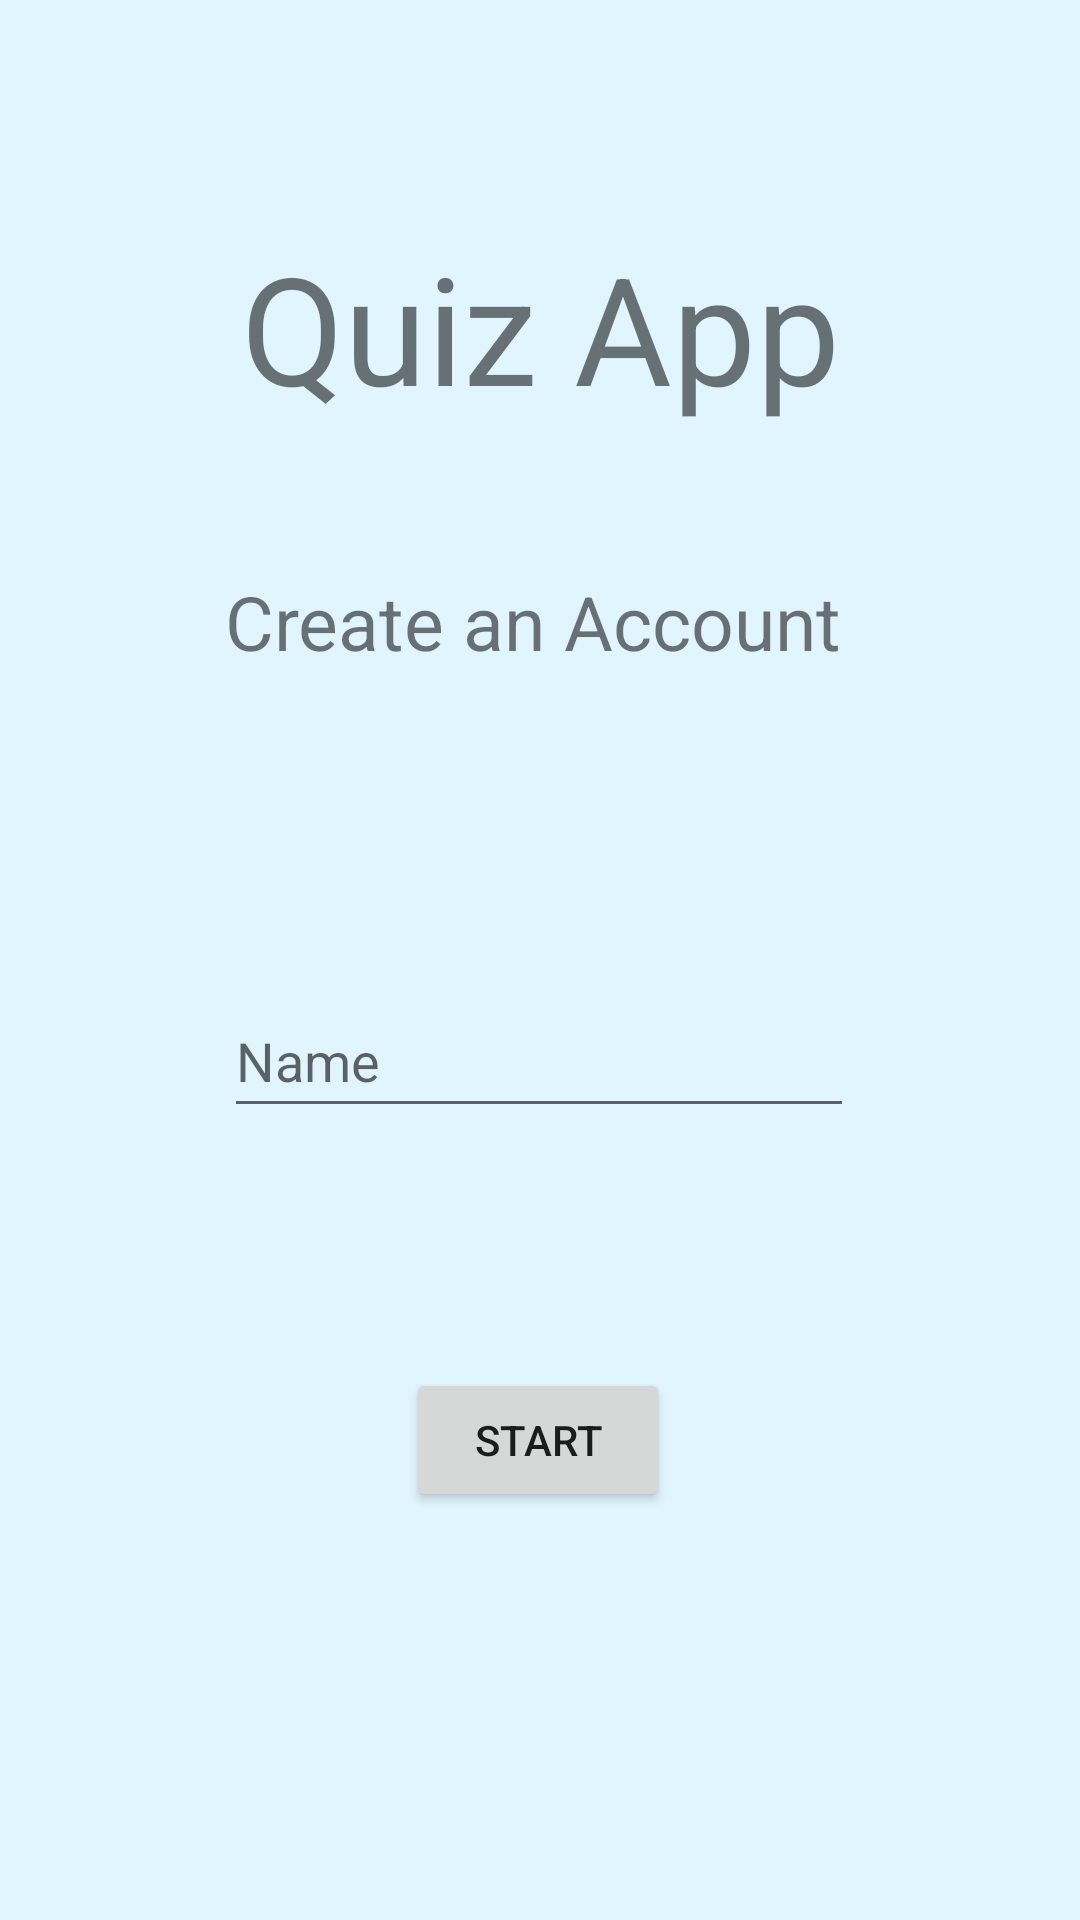

Here is an Android app screen rendered from its layout file. Give the layout XML and the strings, colors and styles it references.
<!-- AndroidManifest.xml: application theme Theme.ExamenAndroid -->
<!-- res/layout/activity_register.xml -->
<?xml version="1.0" encoding="utf-8"?>
<androidx.constraintlayout.widget.ConstraintLayout xmlns:android="http://schemas.android.com/apk/res/android"
    xmlns:app="http://schemas.android.com/apk/res-auto"
    xmlns:tools="http://schemas.android.com/tools"
    android:layout_width="match_parent"
    android:layout_height="match_parent"
    android:background="#e1f5fe"
    tools:context=".RegisterActivity">

    <TextView
        android:id="@+id/textView"
        android:layout_width="wrap_content"
        android:layout_height="wrap_content"
        android:text="@string/tv_title"
        android:textSize="50sp"
        app:layout_constraintBottom_toBottomOf="parent"
        app:layout_constraintEnd_toEndOf="parent"
        app:layout_constraintStart_toStartOf="parent"
        app:layout_constraintTop_toTopOf="parent"
        app:layout_constraintVertical_bias="0.132" />

    <TextView
        android:id="@+id/tv_littlemsg"
        android:layout_width="wrap_content"
        android:layout_height="wrap_content"
        android:layout_marginTop="48dp"
        android:text="@string/tv_create_an_account"
        android:textSize="25sp"
        app:layout_constraintEnd_toEndOf="parent"
        app:layout_constraintHorizontal_bias="0.487"
        app:layout_constraintStart_toStartOf="parent"
        app:layout_constraintTop_toBottomOf="@+id/textView" />


    <EditText
        android:id="@+id/etName"
        android:layout_width="wrap_content"
        android:layout_height="48dp"
        android:layout_marginTop="104dp"
        android:autofillHints="Enter your name"
        android:ems="10"
        android:hint="@string/et_name"
        android:inputType="textPersonName"
        app:layout_constraintEnd_toEndOf="parent"
        app:layout_constraintHorizontal_bias="0.497"
        app:layout_constraintStart_toStartOf="parent"
        app:layout_constraintTop_toBottomOf="@+id/tv_littlemsg" />

    <Button
        android:id="@+id/btnStart"
        android:layout_width="wrap_content"
        android:layout_height="wrap_content"
        android:layout_marginTop="80dp"
        android:text="@string/btn_start"
        app:layout_constraintEnd_toEndOf="parent"
        app:layout_constraintHorizontal_bias="0.498"
        app:layout_constraintStart_toStartOf="parent"
        app:layout_constraintTop_toBottomOf="@+id/etName" />


</androidx.constraintlayout.widget.ConstraintLayout>
<!-- resources referenced by this layout -->
<resources>
  <string name="btn_start">Start</string>
  <string name="et_name">Name</string>
  <string name="tv_create_an_account">Create an Account</string>
  <string name="tv_title">Quiz App</string>
  <style name="Theme.ExamenAndroid" parent="Theme.MaterialComponents.DayNight.NoActionBar">
          
          <item name="colorPrimary">@color/purple_500</item>
          <item name="colorPrimaryVariant">@color/purple_700</item>
          <item name="colorOnPrimary">@color/white</item>
          
          <item name="colorSecondary">@color/teal_200</item>
          <item name="colorSecondaryVariant">@color/teal_700</item>
          <item name="colorOnSecondary">@color/black</item>
          
          <item name="android:statusBarColor">?attr/colorPrimaryVariant</item>
          
      </style>
  <color name="purple_500">@color/teal_200</color>
  <color name="purple_700">@color/teal_700</color>
  <color name="white">#FFFFFFFF</color>
  <color name="teal_200">#FF03DAC5</color>
  <color name="teal_700">#FF018786</color>
  <color name="black">#FF000000</color>
</resources>
